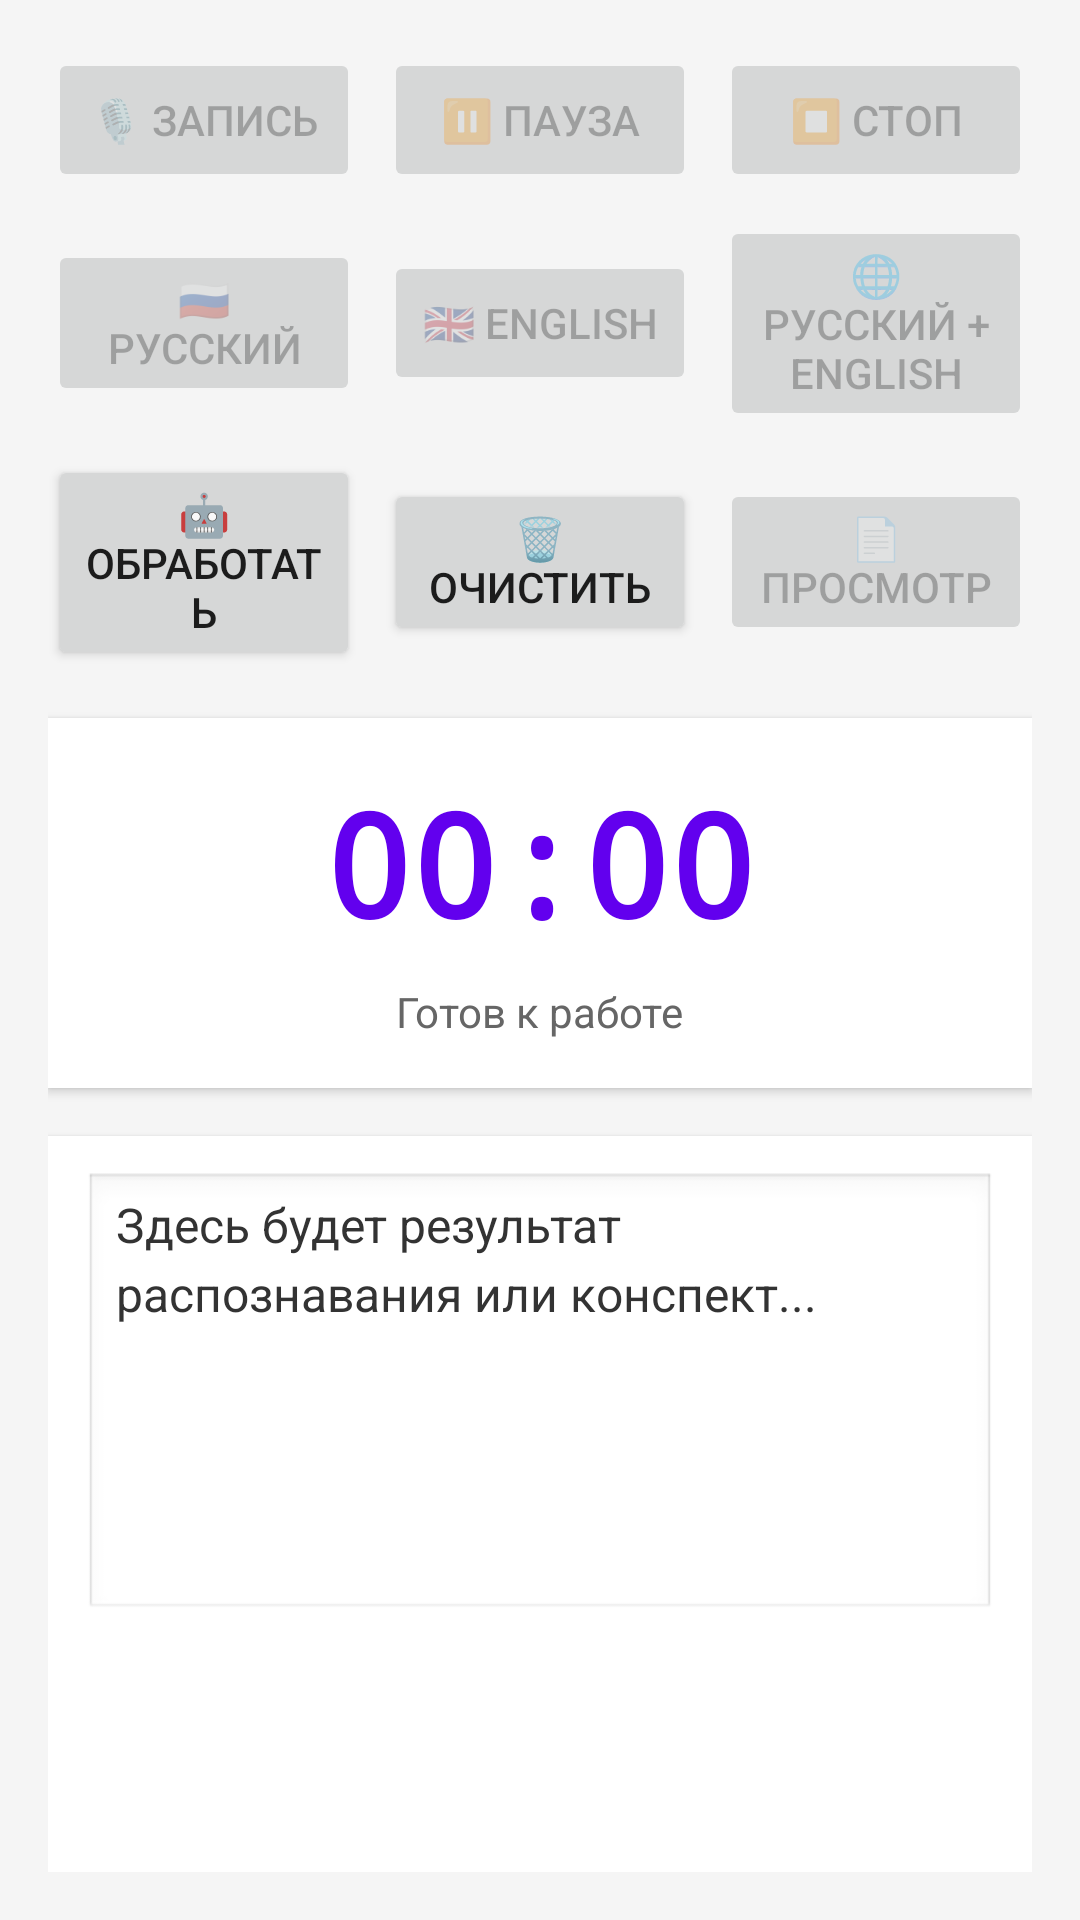

This screen was rendered from an Android layout file. Write that file and the resources it references.
<!-- AndroidManifest.xml: activity theme Theme.SumAI -->
<!-- res/layout/activity_main.xml -->
<?xml version="1.0" encoding="utf-8"?>
<LinearLayout xmlns:android="http://schemas.android.com/apk/res/android"
    android:layout_width="match_parent"
    android:layout_height="match_parent"
    android:orientation="vertical"
    android:background="#F5F5F5"
    android:padding="16dp">

    
    <LinearLayout
        android:layout_width="match_parent"
        android:layout_height="wrap_content"
        android:orientation="horizontal"
        android:gravity="center">

        <Button
            android:id="@+id/btnRecord"
            android:layout_width="0dp"
            android:layout_height="wrap_content"
            android:layout_weight="1"
            android:layout_marginEnd="8dp"
            android:text="🎙️ Запись"
            android:enabled="false" />

        <Button
            android:id="@+id/btnPause"
            android:layout_width="0dp"
            android:layout_height="wrap_content"
            android:layout_weight="1"
            android:layout_marginEnd="8dp"
            android:text="⏸️ Пауза"
            android:enabled="false" />

        <Button
            android:id="@+id/btnStop"
            android:layout_width="0dp"
            android:layout_height="wrap_content"
            android:layout_weight="1"
            android:text="⏹️ Стоп"
            android:enabled="false" />

    </LinearLayout>

    
    <LinearLayout
        android:layout_width="match_parent"
        android:layout_height="wrap_content"
        android:orientation="horizontal"
        android:gravity="center"
        android:layout_marginTop="8dp">

        <Button
            android:id="@+id/btnModeRu"
            android:layout_width="0dp"
            android:layout_height="wrap_content"
            android:layout_weight="1"
            android:layout_marginEnd="8dp"
            android:text="🇷🇺 Русский"
            android:enabled="false" />

        <Button
            android:id="@+id/btnModeEn"
            android:layout_width="0dp"
            android:layout_height="wrap_content"
            android:layout_weight="1"
            android:layout_marginEnd="8dp"
            android:text="🇬🇧 English"
            android:enabled="false" />

        <Button
            android:id="@+id/btnModeBoth"
            android:layout_width="0dp"
            android:layout_height="wrap_content"
            android:layout_weight="1"
            android:text="🌐 Русский + English"
            android:enabled="false" />

    </LinearLayout>

    
    <LinearLayout
        android:layout_width="match_parent"
        android:layout_height="wrap_content"
        android:orientation="horizontal"
        android:gravity="center"
        android:layout_marginTop="8dp">

        <Button
            android:id="@+id/btnProcess"
            android:layout_width="0dp"
            android:layout_height="wrap_content"
            android:layout_weight="1"
            android:layout_marginEnd="8dp"
            android:text="🤖 Обработать" />

        <Button
            android:id="@+id/btnClear"
            android:layout_width="0dp"
            android:layout_height="wrap_content"
            android:layout_weight="1"
            android:layout_marginEnd="8dp"
            android:text="🗑️ Очистить" />

        <Button
            android:id="@+id/btnViewSummary"
            android:layout_width="0dp"
            android:layout_height="wrap_content"
            android:layout_weight="1"
            android:text="📄 Просмотр"
            android:enabled="false" />

    </LinearLayout>

    
    <LinearLayout
        android:layout_width="match_parent"
        android:layout_height="wrap_content"
        android:layout_marginTop="16dp"
        android:layout_marginBottom="16dp"
        android:orientation="vertical"
        android:gravity="center"
        android:padding="16dp"
        android:background="#FFFFFF"
        android:elevation="2dp">

        <TextView
            android:id="@+id/tvTimer"
            android:layout_width="wrap_content"
            android:layout_height="wrap_content"
            android:text="00:00"
            android:textSize="48sp"
            android:textStyle="bold"
            android:fontFamily="monospace"
            android:textColor="#6200EE" />

        <TextView
            android:id="@+id/tvStatus"
            android:layout_width="wrap_content"
            android:layout_height="wrap_content"
            android:layout_marginTop="8dp"
            android:text="Готов к работе"
            android:textSize="14sp"
            android:textColor="#666666" />

    </LinearLayout>

    
    <LinearLayout
        android:id="@+id/layoutProgress"
        android:layout_width="match_parent"
        android:layout_height="wrap_content"
        android:orientation="vertical"
        android:layout_marginTop="16dp"
        android:visibility="gone">

        <ProgressBar
            android:id="@+id/progressBar"
            style="?android:attr/progressBarStyleHorizontal"
            android:layout_width="match_parent"
            android:layout_height="8dp"
            android:progressTint="#6200EE"
            android:max="100" />


        <TextView
            android:id="@+id/tvProgressSpeed"
            android:layout_width="match_parent"
            android:layout_height="wrap_content"
            android:textAlignment="center"
            android:textSize="12sp"
            android:textColor="#666666" />

        <TextView
            android:id="@+id/tvProgressStatus"
            android:layout_width="match_parent"
            android:layout_height="wrap_content"
            android:textAlignment="center"
            android:textSize="12sp"
            android:layout_marginTop="4dp"
            android:textColor="#999999" />

    </LinearLayout>

    
    <ScrollView
        android:id="@+id/scrollView"
        android:layout_width="match_parent"
        android:layout_height="0dp"
        android:layout_weight="1"
        android:background="#FFFFFF"
        android:elevation="2dp"
        android:padding="12dp"
        android:scrollbars="vertical">

        <EditText
            android:id="@+id/tvResult"
            android:layout_width="match_parent"
            android:layout_height="wrap_content"
            android:text="Здесь будет результат распознавания или конспект..."
            android:textSize="16sp"
            android:lineSpacingExtra="4dp"
            android:textColor="#333333"
            android:inputType="textMultiLine"
            android:minHeight="150dp"
            android:gravity="top"
            android:background="@android:drawable/edit_text" />

    </ScrollView>

</LinearLayout>
<!-- resources referenced by this layout -->
<resources>
  <style name="Theme.SumAI" parent="Theme.MaterialComponents.DayNight.NoActionBar">
      
      <item name="colorPrimary">@color/purple_500</item>
      <item name="colorPrimaryVariant">@color/purple_700</item>
      <item name="colorOnPrimary">@color/white</item>
      
      <item name="colorSecondary">@color/teal_200</item>
      <item name="colorSecondaryVariant">@color/teal_700</item>
      <item name="colorOnSecondary">@color/black</item>
      
      <item name="android:statusBarColor">?attr/colorPrimaryVariant</item>
      
  </style>
  <!-- not gathered from this repository: default colours our renderer supplied (Android Studio template values) -->
  <color name="purple_500">#FF6200EE</color>
  <color name="purple_700">#FF3700B3</color>
  <color name="teal_200">#FF03DAC5</color>
  <color name="teal_700">#FF018786</color>
  <color name="black">#FF000000</color>
  <color name="white">#FFFFFFFF</color>
</resources>
